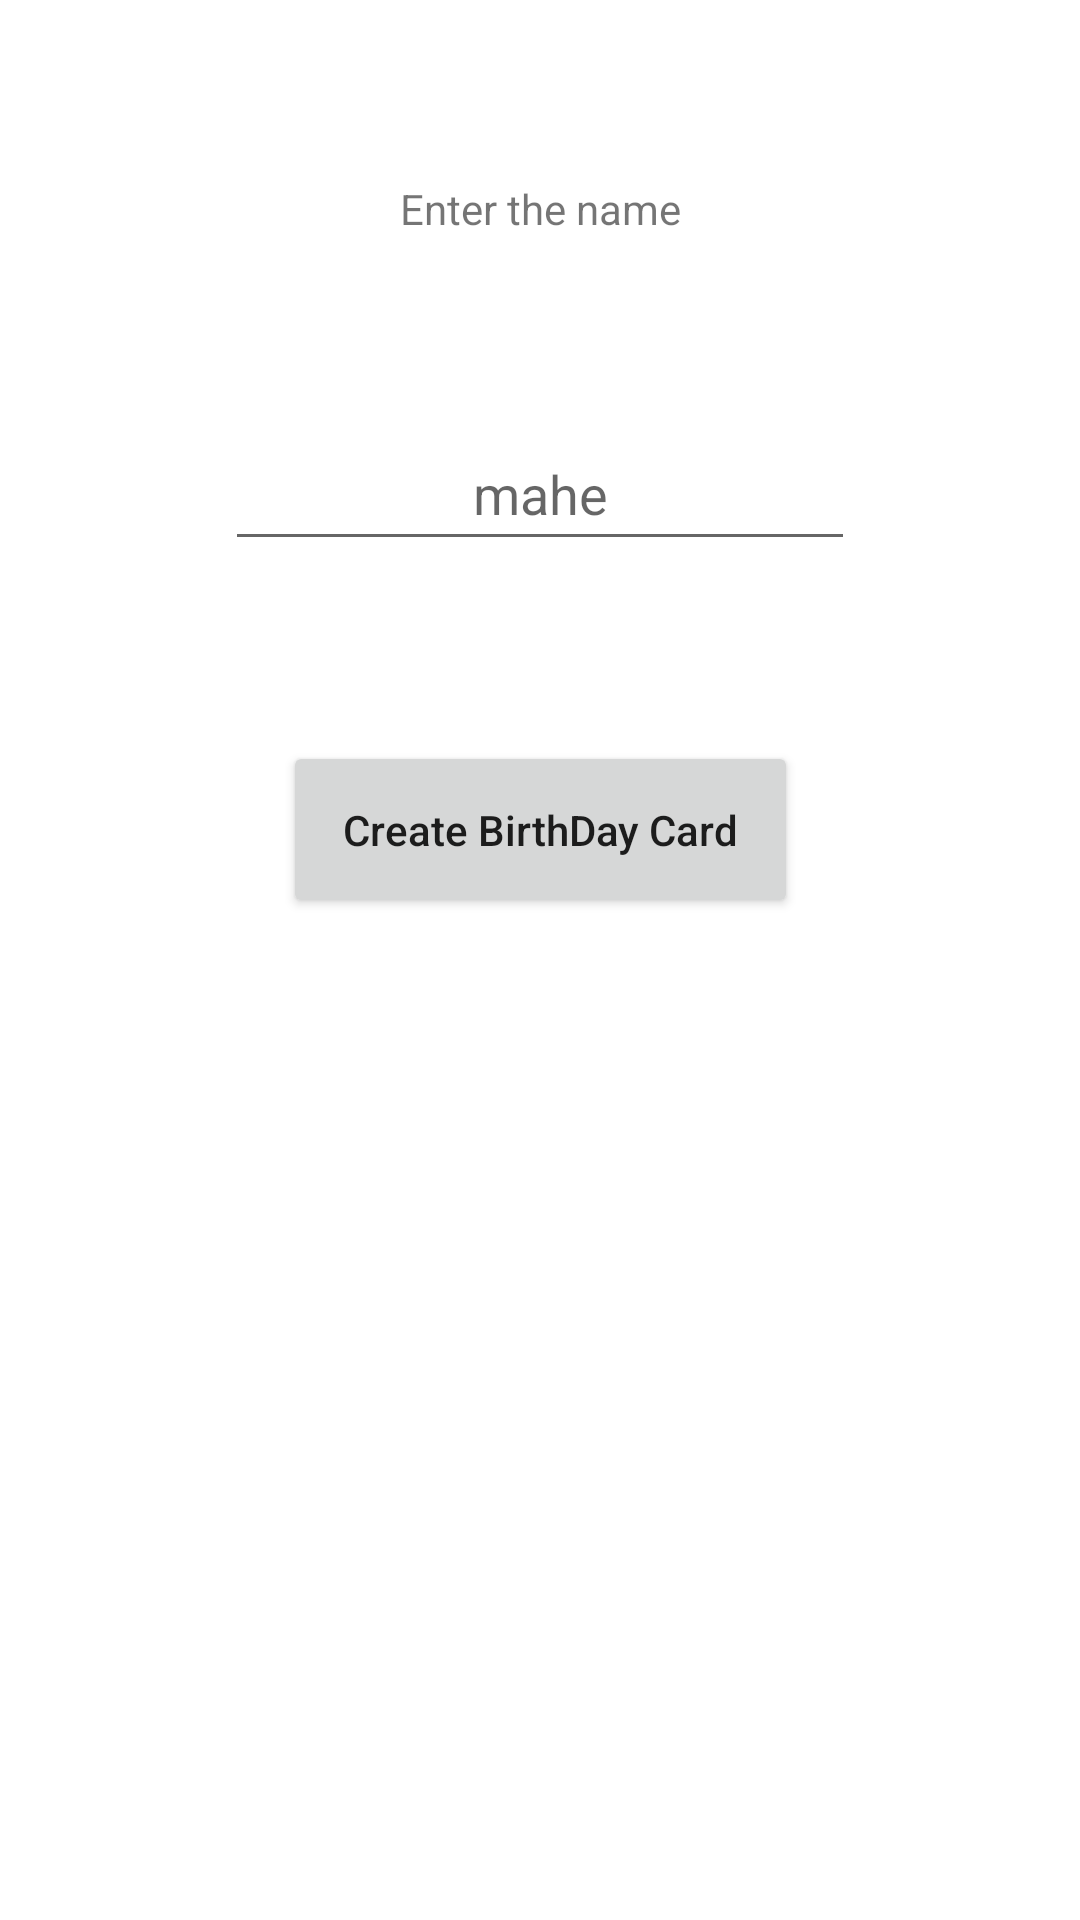

Android layout source for this screen:
<!-- AndroidManifest.xml: application theme Theme.Bithdayapp -->
<!-- res/layout/activity_main.xml -->
<?xml version="1.0" encoding="utf-8"?>
<androidx.constraintlayout.widget.ConstraintLayout xmlns:android="http://schemas.android.com/apk/res/android"
    xmlns:app="http://schemas.android.com/apk/res-auto"
    xmlns:tools="http://schemas.android.com/tools"
    android:layout_width="match_parent"
    android:layout_height="match_parent"
    tools:context=".MainActivity">

    <TextView
        android:id="@+id/helpermsg"
        android:layout_width="wrap_content"
        android:layout_height="wrap_content"
        android:layout_marginTop="60dp"
        android:text="@string/enter_the_name"
        app:layout_constraintEnd_toEndOf="parent"
        app:layout_constraintStart_toStartOf="parent"
        app:layout_constraintTop_toTopOf="parent" />

    <EditText
        android:id="@+id/nameinput"
        android:layout_width="wrap_content"
        android:layout_height="wrap_content"
        android:layout_marginTop="60dp"
        android:ems="10"
        android:gravity="center"
        android:hint="@string/mahe"
        android:inputType="textPersonName"
        android:minHeight="48dp"
        android:textAlignment="center"
        app:layout_constraintEnd_toEndOf="parent"
        app:layout_constraintStart_toStartOf="parent"
        app:layout_constraintTop_toBottomOf="@+id/helpermsg"
        tools:ignore="Autofill" />

    <Button
        android:id="@+id/createmsg"
        android:layout_width="wrap_content"
        android:layout_height="wrap_content"
        android:layout_marginTop="60dp"
        android:padding="20dp"
        android:text="@string/create_birthday_card"
        android:textAllCaps="false"
        android:onClick="createCard"
        app:layout_constraintEnd_toEndOf="parent"
        app:layout_constraintStart_toStartOf="parent"
        app:layout_constraintTop_toBottomOf="@+id/nameinput" />
</androidx.constraintlayout.widget.ConstraintLayout>
<!-- resources referenced by this layout -->
<resources>
  <string name="create_birthday_card">Create BirthDay Card</string>
  <string name="enter_the_name">Enter the name</string>
  <string name="mahe">mahe</string>
  <style name="Theme.Bithdayapp" parent="Theme.MaterialComponents.DayNight.DarkActionBar">
          
          <item name="colorPrimary">@color/purple_500</item>
          <item name="colorPrimaryVariant">@color/purple_700</item>
          <item name="colorOnPrimary">@color/white</item>
          
          <item name="colorSecondary">@color/teal_200</item>
          <item name="colorSecondaryVariant">@color/teal_700</item>
          <item name="colorOnSecondary">@color/black</item>
          
          <item name="android:statusBarColor">?attr/colorPrimaryVariant</item>
          
      </style>
  <!-- not gathered from this repository: default colours our renderer supplied (Android Studio template values) -->
  <color name="purple_500">#FF6200EE</color>
  <color name="purple_700">#FF3700B3</color>
  <color name="teal_200">#FF03DAC5</color>
  <color name="teal_700">#FF018786</color>
  <color name="black">#FF000000</color>
  <color name="white">#FFFFFFFF</color>
</resources>
